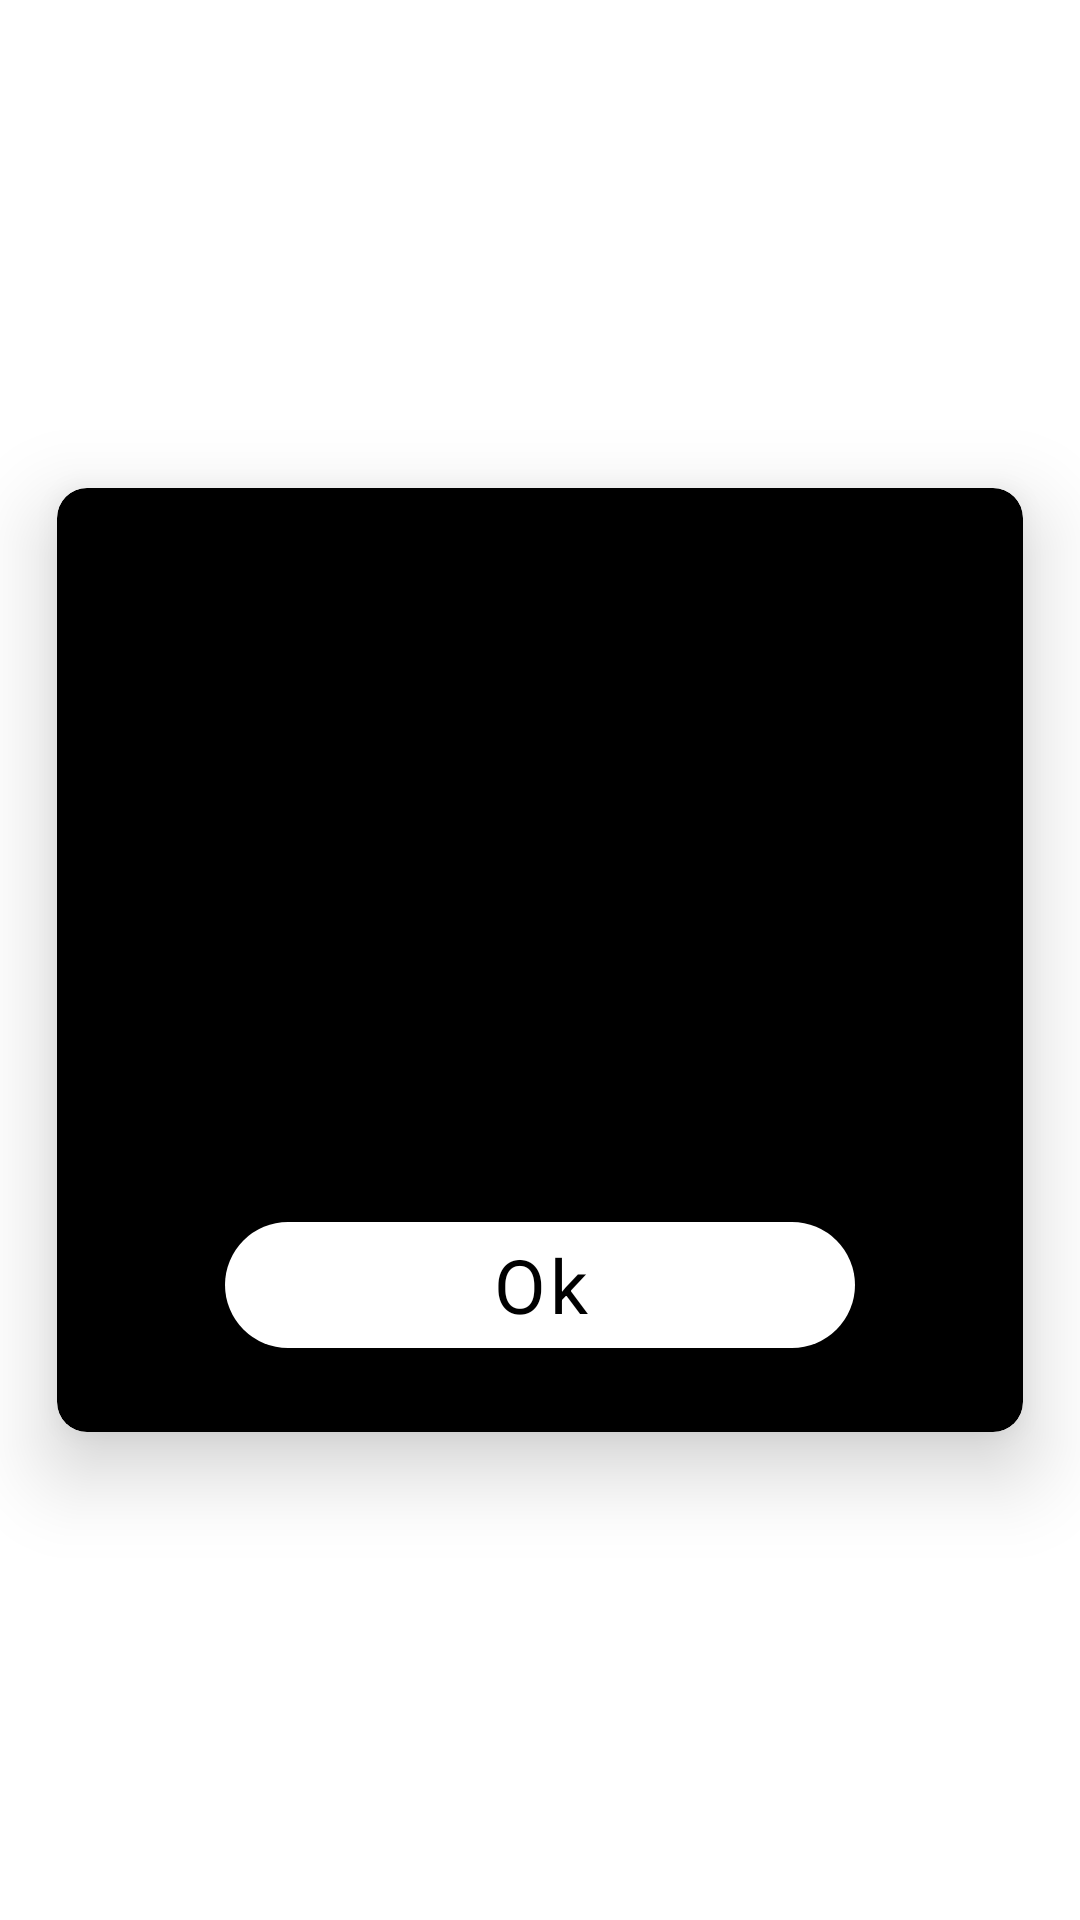

Reconstruct the res/layout file that produces this screen, plus the resources it refers to.
<!-- AndroidManifest.xml: application theme Theme.BlackWallpaperFinal -->
<!-- res/layout/fancygifdialog.xml -->
<?xml version="1.0" encoding="utf-8"?>
<RelativeLayout xmlns:android="http://schemas.android.com/apk/res/android"
    xmlns:app="http://schemas.android.com/apk/res-auto"
    xmlns:tools="http://schemas.android.com/tools"
    android:layout_width="match_parent"
    android:layout_height="match_parent"
    android:background="@android:color/transparent"
    android:orientation="vertical">

    <androidx.cardview.widget.CardView
        android:layout_width="wrap_content"
        android:layout_height="wrap_content"
        android:layout_centerHorizontal="true"
        android:layout_centerVertical="true"
        app:cardBackgroundColor="@android:color/black"
        app:cardCornerRadius="10dp"
        app:cardElevation="16dp"
        app:cardUseCompatPadding="true">

        <RelativeLayout
            android:layout_width="wrap_content"
            android:layout_height="wrap_content">

            <RelativeLayout
                android:id="@+id/rl_tag_item"
                android:layout_width="wrap_content"
                android:layout_height="wrap_content">

                <ImageView
                    android:id="@+id/gifImageView"
                    android:layout_width="match_parent"
                    android:layout_height="140dp"
                    android:layout_centerHorizontal="true"
                    android:scaleType="centerCrop"
                    />

            </RelativeLayout>

            <ScrollView
                android:layout_width="match_parent"
                android:layout_height="wrap_content"
                android:layout_below="@+id/rl_tag_item">

                <RelativeLayout
                    android:layout_width="wrap_content"
                    android:layout_height="wrap_content"
                    android:padding="16dp">

                    <TextView
                        android:id="@+id/title"
                        android:layout_width="match_parent"
                        android:layout_height="wrap_content"
                        android:gravity="center"
                        android:paddingLeft="16dp"
                        android:paddingRight="16dp"
                        android:textAlignment="center"
                        android:textColor="@color/white"
                        android:textSize="16sp"
                        tools:text="Granny eating chocolate dialog box" />

                    <TextView
                        android:id="@+id/message"
                        android:layout_width="match_parent"
                        android:layout_height="wrap_content"
                        android:layout_below="@+id/title"
                        android:layout_marginTop="16dp"
                        android:gravity="center"
                        android:paddingLeft="16dp"
                        android:paddingRight="16dp"
                        android:textAlignment="center"
                        android:textSize="14dp"
                        android:textColor="@color/white"
                        tools:text="This is a granny eating chocolate dialog box. This library is used to help you easily create fancy gify dialog." />

                    <LinearLayout android:layout_centerHorizontal="true"
                        android:id="@+id/positiveBtn"
                        android:layout_width="210dp"
                        android:layout_height="42dp"
                        android:layout_below="@+id/message"
                        android:layout_marginTop="32dp"
                        android:clipToPadding="false"
                        android:gravity="center_horizontal"
                        android:orientation="horizontal"
                        android:layout_marginBottom="12dp"
                        android:background="@drawable/all_btn_bg"
                        android:focusable="true">

                        <TextView
                            android:layout_width="match_parent"
                            android:layout_height="match_parent"
                            android:text="@string/ok_btn"
                            android:textColor="@color/black"
                            android:gravity="center"
                            android:letterSpacing=".05"
                            android:textSize="25sp"/>

                    </LinearLayout>
                </RelativeLayout>
            </ScrollView>
        </RelativeLayout>
    </androidx.cardview.widget.CardView>

</RelativeLayout>
<!-- resources referenced by this layout -->
<resources>
  <color name="black">#FF000000</color>
  <color name="white">#FFFFFFFF</color>
  <!-- drawable all_btn_bg (drawable) -->
  <?xml version="1.0" encoding="utf-8"?>
  <selector xmlns:android="http://schemas.android.com/apk/res/android">
      <item>
          <shape
              android:shape="rectangle">
              <corners
                  android:radius="30dp">
              </corners>
              <gradient
                  android:startColor="@color/white"
                  android:endColor="@color/white">
              </gradient>
          </shape>
      </item>
  </selector>
  <string name="ok_btn">Ok</string>
  <style name="Theme.BlackWallpaperFinal" parent="Theme.MaterialComponents.DayNight.DarkActionBar">
          
          <item name="colorPrimary">@color/purple_500</item>
          <item name="colorPrimaryVariant">@color/purple_700</item>
          <item name="colorOnPrimary">@color/white</item>
          
          <item name="colorSecondary">@color/teal_200</item>
          <item name="colorSecondaryVariant">@color/teal_700</item>
          <item name="colorOnSecondary">@color/black</item>
          
          <item name="android:statusBarColor">?attr/colorPrimaryVariant</item>
          <item name="android:navigationBarColor" tools:targetApi="l">?attr/colorPrimaryVariant</item>
          
      </style>
  <color name="purple_500">#FF000000</color>
  <color name="purple_700">#FF000000</color>
  <color name="teal_200">#FF00E0FF</color>
  <color name="teal_700">#FF28ADBF</color>
</resources>
